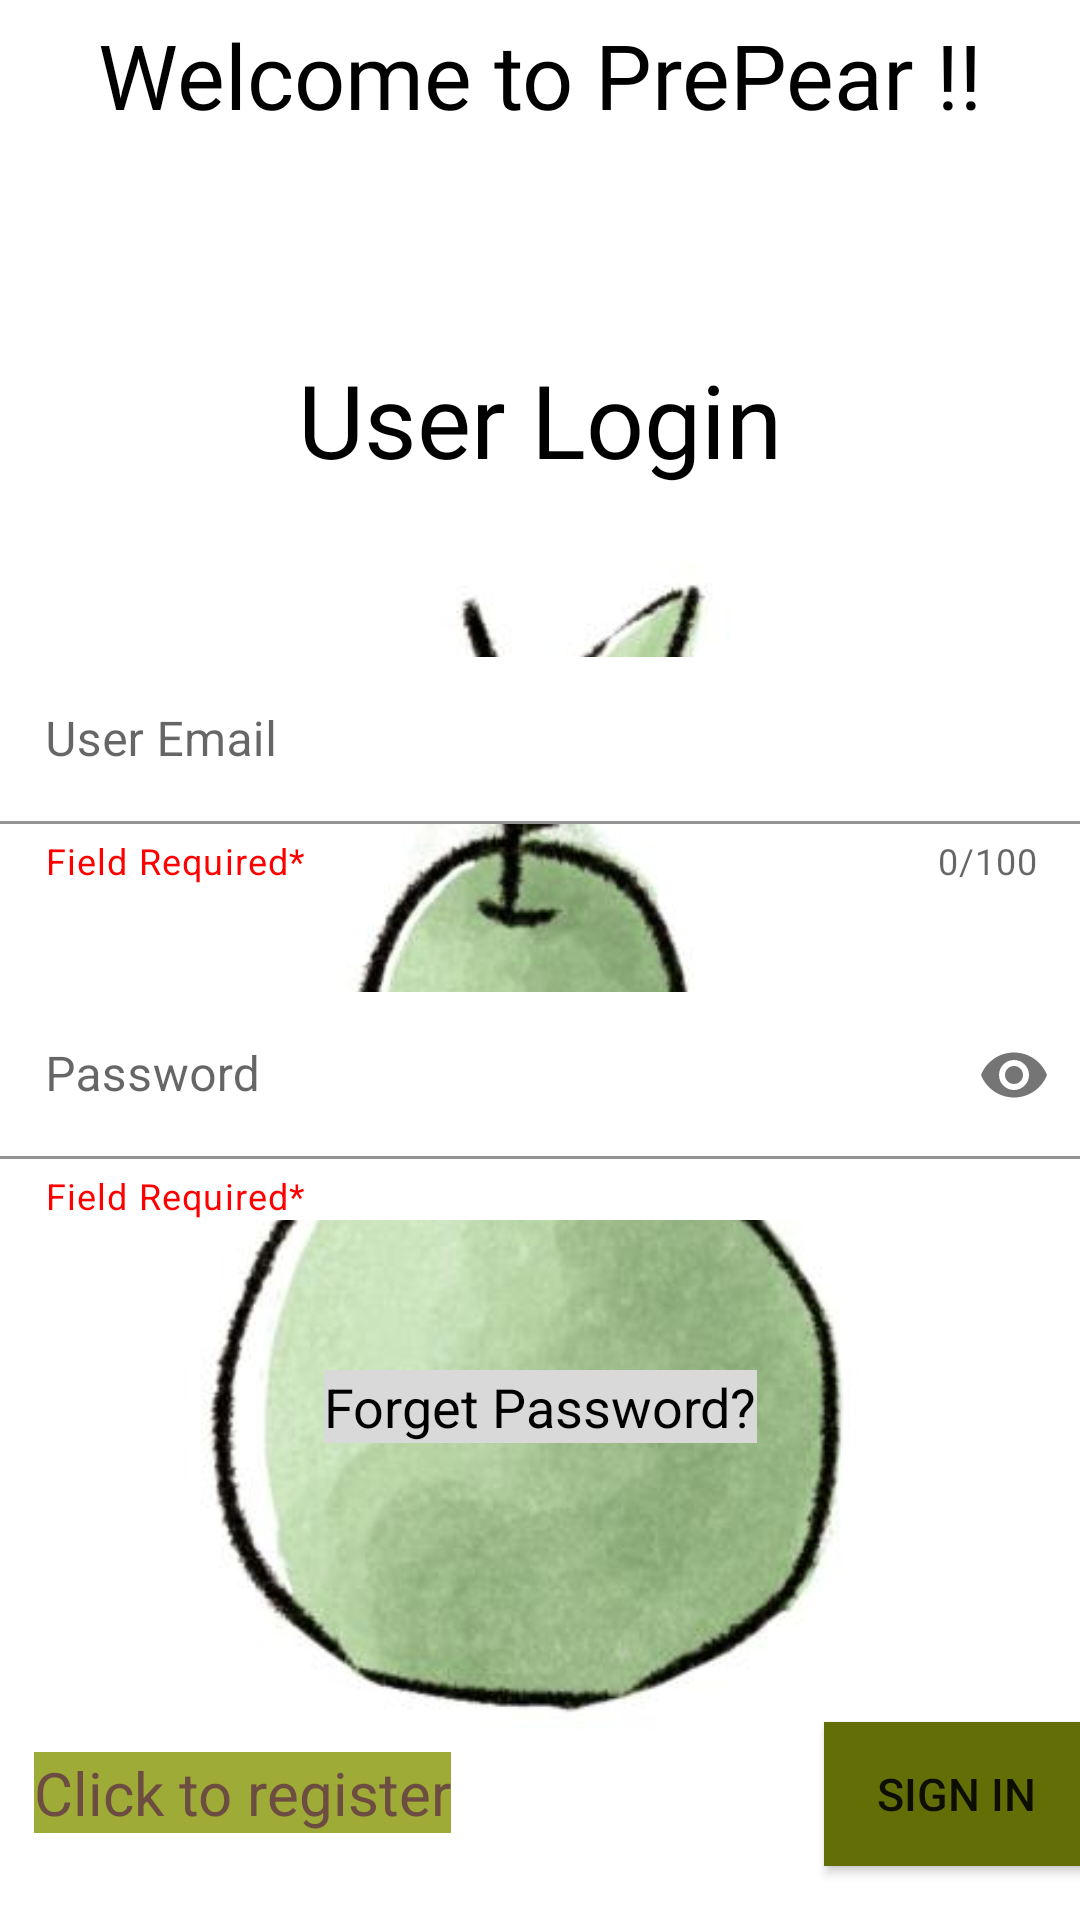

Here is an Android app screen rendered from its layout file. Give the layout XML and the strings, colors and styles it references.
<!-- AndroidManifest.xml: application theme Theme.PrePear -->
<!-- res/layout/activity_login.xml -->
<?xml version="1.0" encoding="utf-8"?>
<androidx.constraintlayout.widget.ConstraintLayout xmlns:android="http://schemas.android.com/apk/res/android"
    xmlns:app="http://schemas.android.com/apk/res-auto"
    xmlns:tools="http://schemas.android.com/tools"
    android:layout_width="match_parent"
    android:layout_height="match_parent"
    android:background="@drawable/goodpear"
    tools:context=".LoginActivity">

    <TextView
        android:id="@+id/app_name_text"
        android:layout_width="wrap_content"
        android:layout_height="wrap_content"
        android:fontFamily="@font/luckiest_guy"
        android:text="Welcome to PrePear !!"
        android:textColor="@color/black"
        android:textSize="30sp"
        app:layout_constraintBottom_toBottomOf="parent"
        app:layout_constraintEnd_toEndOf="parent"
        app:layout_constraintStart_toStartOf="parent"
        app:layout_constraintTop_toTopOf="parent"
        app:layout_constraintVertical_bias="0.008" />

    <TextView
        android:id="@+id/login_title_text"
        android:layout_width="wrap_content"
        android:layout_height="wrap_content"
        android:layout_marginTop="72dp"
        android:background="@color/white"
        android:fontFamily="@font/alata"
        android:text="User Login"
        android:textColor="@color/black"
        android:textSize="34sp"
        app:layout_constraintEnd_toEndOf="parent"
        app:layout_constraintStart_toStartOf="parent"
        app:layout_constraintTop_toBottomOf="@+id/app_name_text" />

    <com.google.android.material.textfield.TextInputLayout
        android:id="@+id/usernameInputTextInputLayout"
        style="@style/ThemeOverlay.Material3.TextInputEditText.OutlinedBox"
        android:layout_width="363dp"
        android:layout_height="wrap_content"
        android:layout_marginStart="32dp"
        android:layout_marginTop="200dp"
        android:layout_marginEnd="32dp"
        android:layout_marginBottom="326dp"
        android:hint="User Email"
        app:counterEnabled="true"
        app:counterMaxLength="100"
        app:helperText="Field Required*"
        app:helperTextTextColor="@color/red"
        app:endIconMode="clear_text"
        app:layout_constraintBottom_toBottomOf="parent"
        app:layout_constraintEnd_toEndOf="parent"
        app:layout_constraintStart_toStartOf="parent"
        app:layout_constraintTop_toTopOf="parent">

        <com.google.android.material.textfield.TextInputEditText
            android:id="@+id/userEmail_input_text"
            android:layout_width="match_parent"
            android:layout_height="wrap_content"
            android:background="@color/white" />
    </com.google.android.material.textfield.TextInputLayout>

    <com.google.android.material.textfield.TextInputLayout
        android:id="@+id/passwordInputTextInputLayout"
        android:layout_width="363dp"
        android:layout_height="wrap_content"
        android:layout_marginStart="32dp"
        android:layout_marginTop="32dp"
        android:layout_marginEnd="32dp"
        android:layout_marginBottom="230dp"
        android:background="@color/white"
        android:hint="Password"
        app:helperText="Field Required*"
        app:helperTextTextColor="@color/red"
        app:endIconMode="password_toggle"
        app:layout_constraintBottom_toBottomOf="parent"
        app:layout_constraintEnd_toEndOf="parent"
        app:layout_constraintStart_toStartOf="parent"
        app:layout_constraintTop_toBottomOf="@+id/usernameInputTextInputLayout">

        <com.google.android.material.textfield.TextInputEditText
            android:id="@+id/password_input"
            android:layout_width="match_parent"
            android:layout_height="wrap_content"
            android:background="@color/white"
            android:inputType="textPassword"/>
    </com.google.android.material.textfield.TextInputLayout>

    <Button
        android:id="@+id/inputs_confirm_button"
        android:layout_width="wrap_content"
        android:layout_height="wrap_content"
        android:layout_marginStart="300dp"
        android:layout_marginTop="150dp"
        android:layout_marginEnd="16dp"
        android:layout_marginBottom="8dp"
        android:background="@color/dark_green"
        android:scrollbarSize="5dp"
        android:text="Sign In"
        android:textSize="15dp"
        app:backgroundTint="@color/dark_green"
        app:layout_constraintBottom_toBottomOf="parent"
        app:layout_constraintEnd_toEndOf="parent"
        app:layout_constraintHorizontal_bias="0.579"
        app:layout_constraintStart_toStartOf="parent"
        app:layout_constraintTop_toBottomOf="@+id/passwordInputTextInputLayout"
        app:layout_constraintVertical_bias="0.636" />

    <TextView
        android:id="@+id/forget_password_text"
        android:layout_width="wrap_content"
        android:layout_height="wrap_content"
        android:layout_marginTop="50dp"
        android:background="@color/light_grey"
        android:text="Forget Password?"
        android:textColor="@color/black"
        android:textSize="18sp"
        app:layout_constraintEnd_toEndOf="parent"
        app:layout_constraintStart_toStartOf="parent"
        app:layout_constraintTop_toBottomOf="@+id/passwordInputTextInputLayout" />

    <TextView
        android:id="@+id/new_user_register_text"
        android:layout_width="wrap_content"
        android:layout_height="wrap_content"
        android:layout_marginStart="24dp"
        android:layout_marginTop="180dp"
        android:layout_marginEnd="137dp"
        android:layout_marginBottom="29dp"
        android:background="@color/green_pear"
        android:text="Click to register"
        android:textColor="#6D4C41"
        android:textSize="20sp"
        app:layout_constraintBottom_toBottomOf="parent"
        app:layout_constraintEnd_toStartOf="@+id/inputs_confirm_button"
        app:layout_constraintStart_toStartOf="parent"
        app:layout_constraintTop_toBottomOf="@+id/passwordInputTextInputLayout"
        app:layout_constraintVertical_bias="1.0" />

    <ProgressBar
        android:id="@+id/user_login_status"
        style="?android:attr/progressBarStyle"
        android:layout_width="wrap_content"
        android:layout_height="wrap_content"
        android:layout_marginStart="54dp"
        android:layout_marginTop="76dp"
        android:layout_marginEnd="24dp"
        android:layout_marginBottom="31dp"
        android:visibility="invisible"
        app:layout_constraintBottom_toTopOf="@+id/usernameInputTextInputLayout"
        app:layout_constraintEnd_toEndOf="parent"
        app:layout_constraintStart_toEndOf="@+id/login_title_text"
        app:layout_constraintTop_toBottomOf="@+id/app_name_text" />

</androidx.constraintlayout.widget.ConstraintLayout>
<!-- resources referenced by this layout -->
<resources>
  <color name="black">#FF000000</color>
  <color name="dark_green">#646E06</color>
  <color name="green_pear">#9EAC37</color>
  <color name="light_grey">#D9D9D9</color>
  <color name="red">#FF0000</color>
  <color name="white">#FFFFFFFF</color>
  <!-- drawable goodpear: jpg bitmap (drawable, 18294 bytes) -->
  <style name="Theme.PrePear" parent="Theme.MaterialComponents.DayNight.DarkActionBar">
          
          <item name="colorPrimary">@color/theme_color</item>
          <item name="colorPrimaryVariant">@color/theme_darker</item>
          <item name="colorOnPrimary">@color/white</item>
          
          <item name="colorSecondary">@color/teal_200</item>
          <item name="colorSecondaryVariant">@color/teal_700</item>
          <item name="colorOnSecondary">@color/white</item>
          
          <item name="android:statusBarColor">?attr/colorPrimaryVariant</item>
          
  
      </style>
  <color name="theme_color">#AF9E7D</color>
  <color name="theme_darker">#867347</color>
  <color name="teal_200">#FF03DAC5</color>
  <color name="teal_700">#FF018786</color>
</resources>
